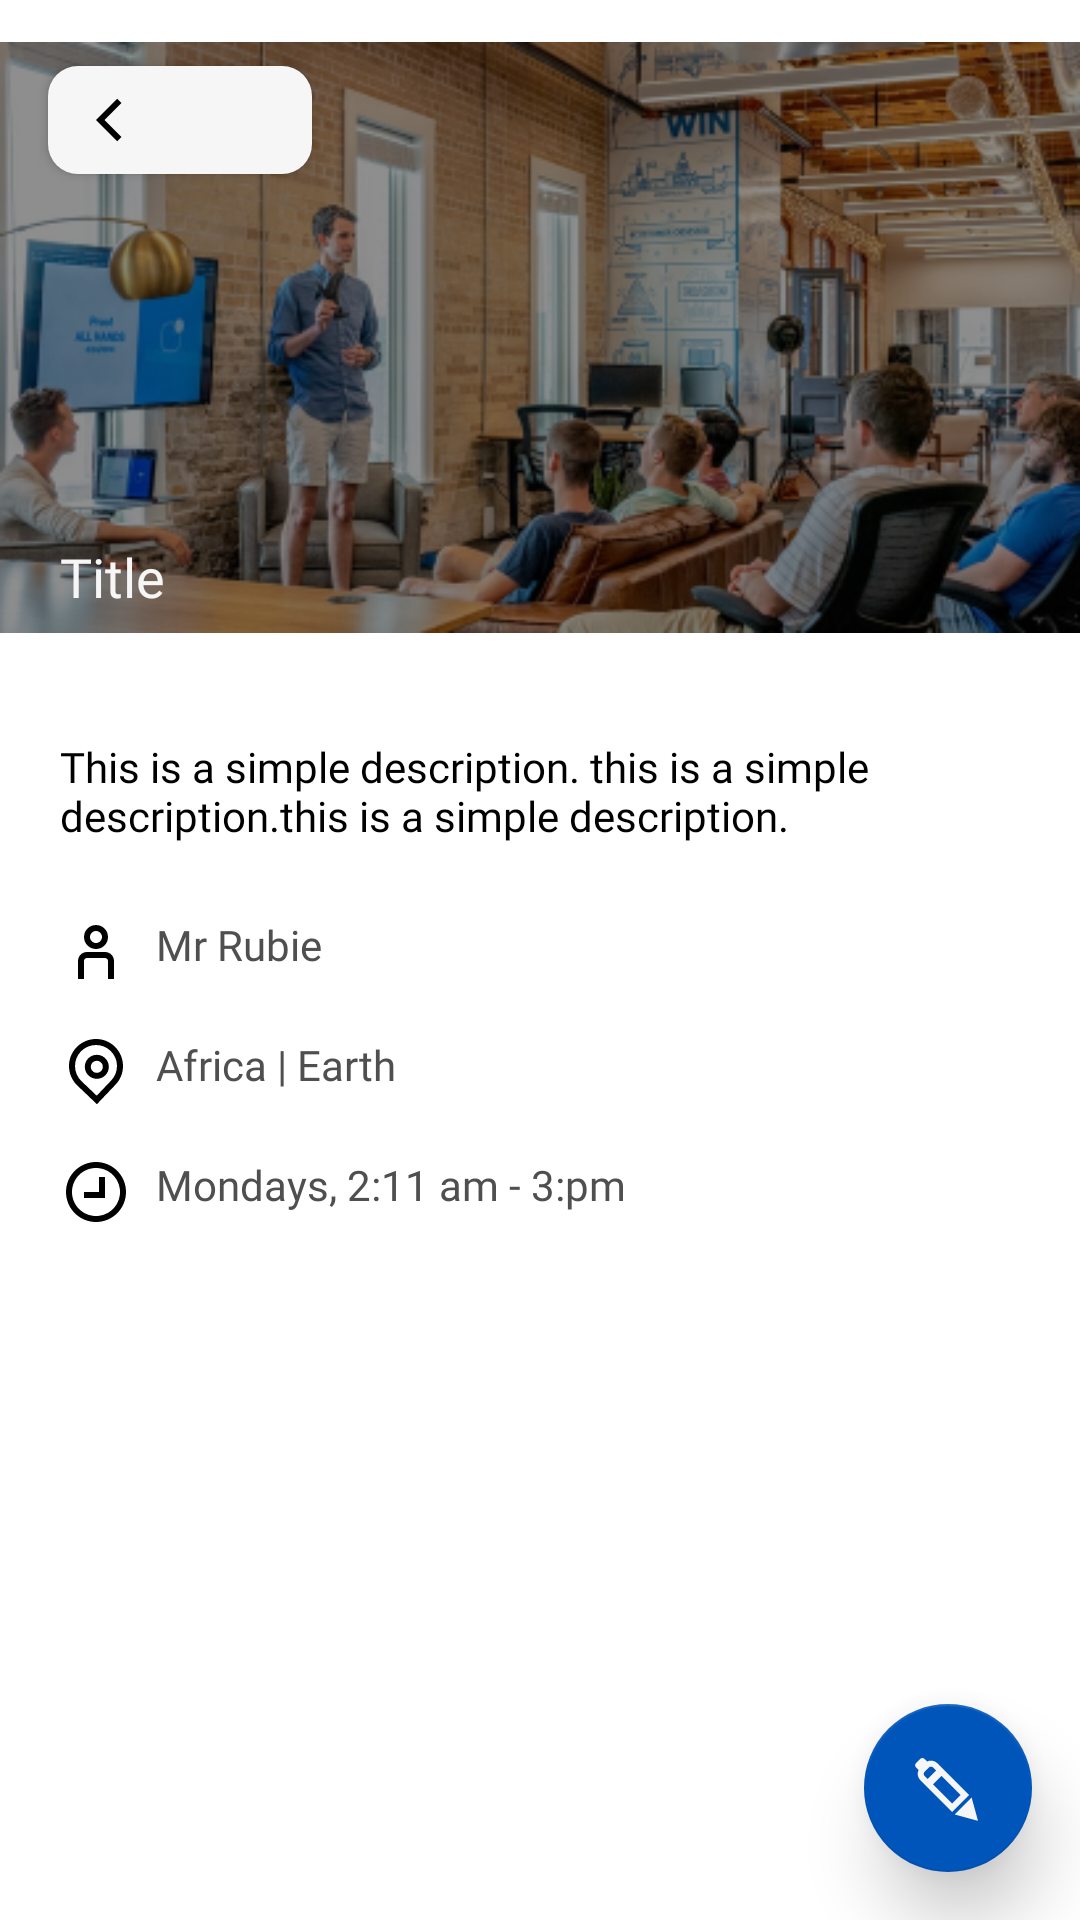

Layout XML and referenced resources for this Android screen:
<!-- AndroidManifest.xml: application theme Theme.myTimetable -->
<!-- res/layout/fragment_lesson_details.xml -->
<?xml version="1.0" encoding="utf-8"?>
<layout xmlns:android="http://schemas.android.com/apk/res/android"
    xmlns:app="http://schemas.android.com/apk/res-auto"
    xmlns:tools="http://schemas.android.com/tools">

    <data>

        <variable
            name="model"
            type="com.chydee.mytimetable.ui.viewmodel.MainViewModel" />
    </data>

    <androidx.coordinatorlayout.widget.CoordinatorLayout
        android:layout_width="match_parent"
        android:layout_height="match_parent"
        android:id="@+id/lessonDetailsFragment"
        android:fitsSystemWindows="true"
        tools:context=".ui.screens.LessonDetailsFragment">

        <ImageView
            android:id="@+id/createNewLessonIllustration"
            android:layout_width="match_parent"
            android:layout_height="wrap_content"
            android:layout_gravity="top"
            android:contentDescription="@string/new_lesson_illustration_desc"
            app:srcCompat="@drawable/create_lesson_illustration" />

        <ScrollView
            android:layout_width="match_parent"
            android:layout_height="match_parent"
            android:layout_marginBottom="20dp"
            android:fillViewport="true"
            android:scrollbars="none">

            <androidx.constraintlayout.widget.ConstraintLayout
                android:layout_width="match_parent"
                android:layout_height="wrap_content">

                <androidx.constraintlayout.widget.Guideline
                    android:id="@+id/lessonDetailsGuideLine"
                    android:layout_width="wrap_content"
                    android:layout_height="wrap_content"
                    android:orientation="horizontal"
                    app:layout_constraintGuide_begin="150dp"
                    app:layout_constraintGuide_end="@dimen/dp_16" />

                <TextView
                    android:id="@+id/lessonTitleTextView"
                    android:layout_width="0dp"
                    android:layout_height="wrap_content"
                    android:layout_marginStart="@dimen/dp_20"
                    android:layout_marginTop="@dimen/dp_30"
                    android:layout_marginEnd="@dimen/dp_20"
                    android:fontFamily="@font/poppins_bold"
                    android:text="Title"
                    android:textColor="@color/primaryTextColor"
                    android:textSize="@dimen/sp_18"
                    app:layout_constraintEnd_toEndOf="parent"
                    app:layout_constraintStart_toStartOf="parent"
                    app:layout_constraintTop_toTopOf="@+id/lessonDetailsGuideLine" />

                <androidx.constraintlayout.widget.Guideline
                    android:id="@+id/lessonDetailsGuideLine2"
                    android:layout_width="wrap_content"
                    android:layout_height="wrap_content"
                    android:orientation="horizontal"
                    app:layout_constraintGuide_begin="230dp"
                    app:layout_constraintGuide_end="@dimen/dp_16" />

                <TextView
                    android:id="@+id/lessonDescriptionTextView"
                    android:layout_width="0dp"
                    android:layout_height="wrap_content"
                    android:layout_marginStart="@dimen/dp_20"
                    android:layout_marginTop="@dimen/dp_16"
                    android:layout_marginEnd="@dimen/dp_20"
                    android:fontFamily="@font/poppins"
                    android:text="This is a simple description. this is a simple description.this is a simple description."
                    android:textColor="@color/secondaryTextColor"
                    android:textSize="@dimen/sp_14"
                    app:layout_constraintEnd_toEndOf="parent"
                    app:layout_constraintStart_toStartOf="parent"
                    app:layout_constraintTop_toTopOf="@+id/lessonDetailsGuideLine2" />

                <TextView
                    android:id="@+id/lessonTutorName"
                    style="@style/LessonDetailsTextView"
                    android:layout_width="0dp"
                    android:layout_height="wrap_content"
                    android:layout_marginTop="@dimen/dp_24"
                    android:text="Mr Rubie"
                    app:drawableStartCompat="@drawable/ic_teacher"
                    app:layout_constraintEnd_toEndOf="@+id/lessonDescriptionTextView"
                    app:layout_constraintStart_toStartOf="@+id/lessonDescriptionTextView"
                    app:layout_constraintTop_toBottomOf="@+id/lessonDescriptionTextView" />

                <TextView
                    android:id="@+id/lessonPlaceOrLocation"
                    style="@style/LessonDetailsTextView"
                    android:layout_width="0dp"
                    android:layout_height="wrap_content"
                    android:layout_marginTop="@dimen/dp_16"
                    android:text="Africa | Earth"
                    app:drawableStartCompat="@drawable/ic_pin"
                    app:layout_constraintEnd_toEndOf="@+id/lessonTutorName"
                    app:layout_constraintStart_toStartOf="@+id/lessonTutorName"
                    app:layout_constraintTop_toBottomOf="@+id/lessonTutorName" />

                <TextView
                    android:id="@+id/lessonDuration"
                    style="@style/LessonDetailsTextView"
                    android:layout_width="0dp"
                    android:layout_height="wrap_content"
                    android:layout_marginTop="@dimen/dp_16"
                    android:text="Mondays, 2:11 am - 3:pm"
                    app:drawableStartCompat="@drawable/ic_time"
                    app:layout_constraintEnd_toEndOf="@+id/lessonPlaceOrLocation"
                    app:layout_constraintStart_toStartOf="@+id/lessonPlaceOrLocation"
                    app:layout_constraintTop_toBottomOf="@+id/lessonPlaceOrLocation" />
            </androidx.constraintlayout.widget.ConstraintLayout>

        </ScrollView>

        <com.google.android.material.button.MaterialButton
            android:id="@+id/customUpBtn"
            android:layout_width="wrap_content"
            android:layout_height="wrap_content"
            android:layout_marginStart="@dimen/dp_16"
            android:layout_marginTop="@dimen/dp_16"
            android:fontFamily="@font/poppins"
            android:textColor="@color/secondaryTextColor"
            app:backgroundTint="@color/primaryTextColor"
            app:cornerRadius="@dimen/dp_10"
            app:icon="@drawable/ic_chevron_left"
            app:iconTint="@color/secondaryTextColor"
            tools:text="CSC111" />

        <com.google.android.material.floatingactionbutton.FloatingActionButton
            android:id="@+id/btnEditLesson"
            android:layout_width="wrap_content"
            android:layout_height="wrap_content"
            android:layout_gravity="bottom|end"
            android:layout_margin="@dimen/dp_16"
            android:contentDescription="@string/edit_lesson_fab_desc"
            app:backgroundTint="@color/primaryDarkColor"
            app:elevation="@dimen/dp_14"
            app:srcCompat="@drawable/ic_pen"
            app:tint="@color/primaryTextColor" />

    </androidx.coordinatorlayout.widget.CoordinatorLayout>
</layout>
<!-- resources referenced by this layout -->
<resources>
  <color name="primaryDarkColor">#0055ba</color>
  <color name="primaryTextColor">#f6f6f6</color>
  <color name="secondaryTextColor">#000000</color>
  <dimen name="dp_10">10dp</dimen>
  <dimen name="dp_14">14dp</dimen>
  <dimen name="dp_16">16dp</dimen>
  <dimen name="dp_20">20dp</dimen>
  <dimen name="dp_24">24dp</dimen>
  <dimen name="dp_30">30dp</dimen>
  <dimen name="sp_14">14sp</dimen>
  <dimen name="sp_18">18sp</dimen>
  <!-- drawable ic_chevron_left (drawable) -->
  <vector xmlns:android="http://schemas.android.com/apk/res/android"
      android:width="9dp"
      android:height="16dp"
      android:viewportWidth="9"
      android:viewportHeight="16">
      <path
          android:fillColor="#2F80ED"
          android:pathData="M8.4853,2.3432L7.071,0.929L0,8L7.0711,15.0711L8.4853,13.6569L2.8284,8L8.4853,2.3432Z" />
  </vector>
  <!-- drawable ic_teacher (drawable) -->
  <vector xmlns:android="http://schemas.android.com/apk/res/android"
      android:width="24dp"
      android:height="24dp"
      android:viewportWidth="24"
      android:viewportHeight="24">
      <path
          android:fillColor="#000000"
          android:fillType="evenOdd"
          android:pathData="M8,7C8,9.2091 9.7909,11 12,11C14.2091,11 16,9.2091 16,7C16,4.7909 14.2091,3 12,3C9.7909,3 8,4.7909 8,7ZM10,7C10,8.1046 10.8954,9 12,9C13.1046,9 14,8.1046 14,7C14,5.8954 13.1046,5 12,5C10.8954,5 10,5.8954 10,7Z" />
      <path
          android:fillColor="#000000"
          android:pathData="M8,15C8,14.4477 8.4477,14 9,14H15C15.5523,14 16,14.4477 16,15V21H18V15C18,13.3431 16.6569,12 15,12H9C7.3432,12 6,13.3431 6,15V21H8V15Z" />
  </vector>
  <!-- drawable ic_time (drawable) -->
  <vector xmlns:android="http://schemas.android.com/apk/res/android"
      android:width="24dp"
      android:height="24dp"
      android:viewportWidth="24"
      android:viewportHeight="24">
      <path
          android:fillColor="#000000"
          android:pathData="M15,7H13V12H8V14H15V7Z" />
      <path
          android:fillColor="#000000"
          android:fillType="evenOdd"
          android:pathData="M2,12C2,17.5228 6.4771,22 12,22C17.5228,22 22,17.5228 22,12C22,6.4771 17.5228,2 12,2C6.4771,2 2,6.4771 2,12ZM4,12C4,16.4183 7.5817,20 12,20C16.4183,20 20,16.4183 20,12C20,7.5817 16.4183,4 12,4C7.5817,4 4,7.5817 4,12Z" />
  </vector>
  <string name="edit_lesson_fab_desc">An Icon that looks like a pen indicating that lesson is editable</string>
  <string name="new_lesson_illustration_desc">An Image Showing aa Tutor standing at the board and some students sitting and listening</string>
  <style name="LessonDetailsTextView">
          <item name="android:drawablePadding">@dimen/dp_8</item>
          <item name="android:fontFamily">@font/poppins</item>
          <item name="android:textColor">#4F4F4F</item>
          <item name="android:textSize">@dimen/sp_14</item>
          <item name="android:textStyle">normal</item>
      </style>
  <dimen name="dp_8">8dp</dimen>
  <color name="primaryColor">#2f80ed</color>
  <color name="secondaryColor">#f6f6f6</color>
  <color name="secondaryDarkColor">#c3c3c3</color>
  <style name="WindowAnimationStyle">
          <item name="android:windowEnterAnimation">@android:anim/linear_interpolator</item>
      </style>
  <!-- drawable menu_background_color_state (drawable) -->
  <?xml version="1.0" encoding="utf-8"?>
  <selector xmlns:android="http://schemas.android.com/apk/res/android">
      <item android:drawable="@drawable/menu_background_round_padded" android:state_checked="true" />
  </selector>
  <!-- drawable menu_background_round_padded (drawable) -->
  <?xml version="1.0" encoding="utf-8"?>
  <layer-list xmlns:android="http://schemas.android.com/apk/res/android">
      <item android:right="8dp">
          <shape android:shape="rectangle">
              <solid android:color="@color/primaryLightColor" />
              <corners
                  android:bottomRightRadius="50dp"
                  android:topRightRadius="50dp" />
          </shape>
      </item>
  </layer-list>
  <color name="primaryLightColor">#73afff</color>
</resources>
